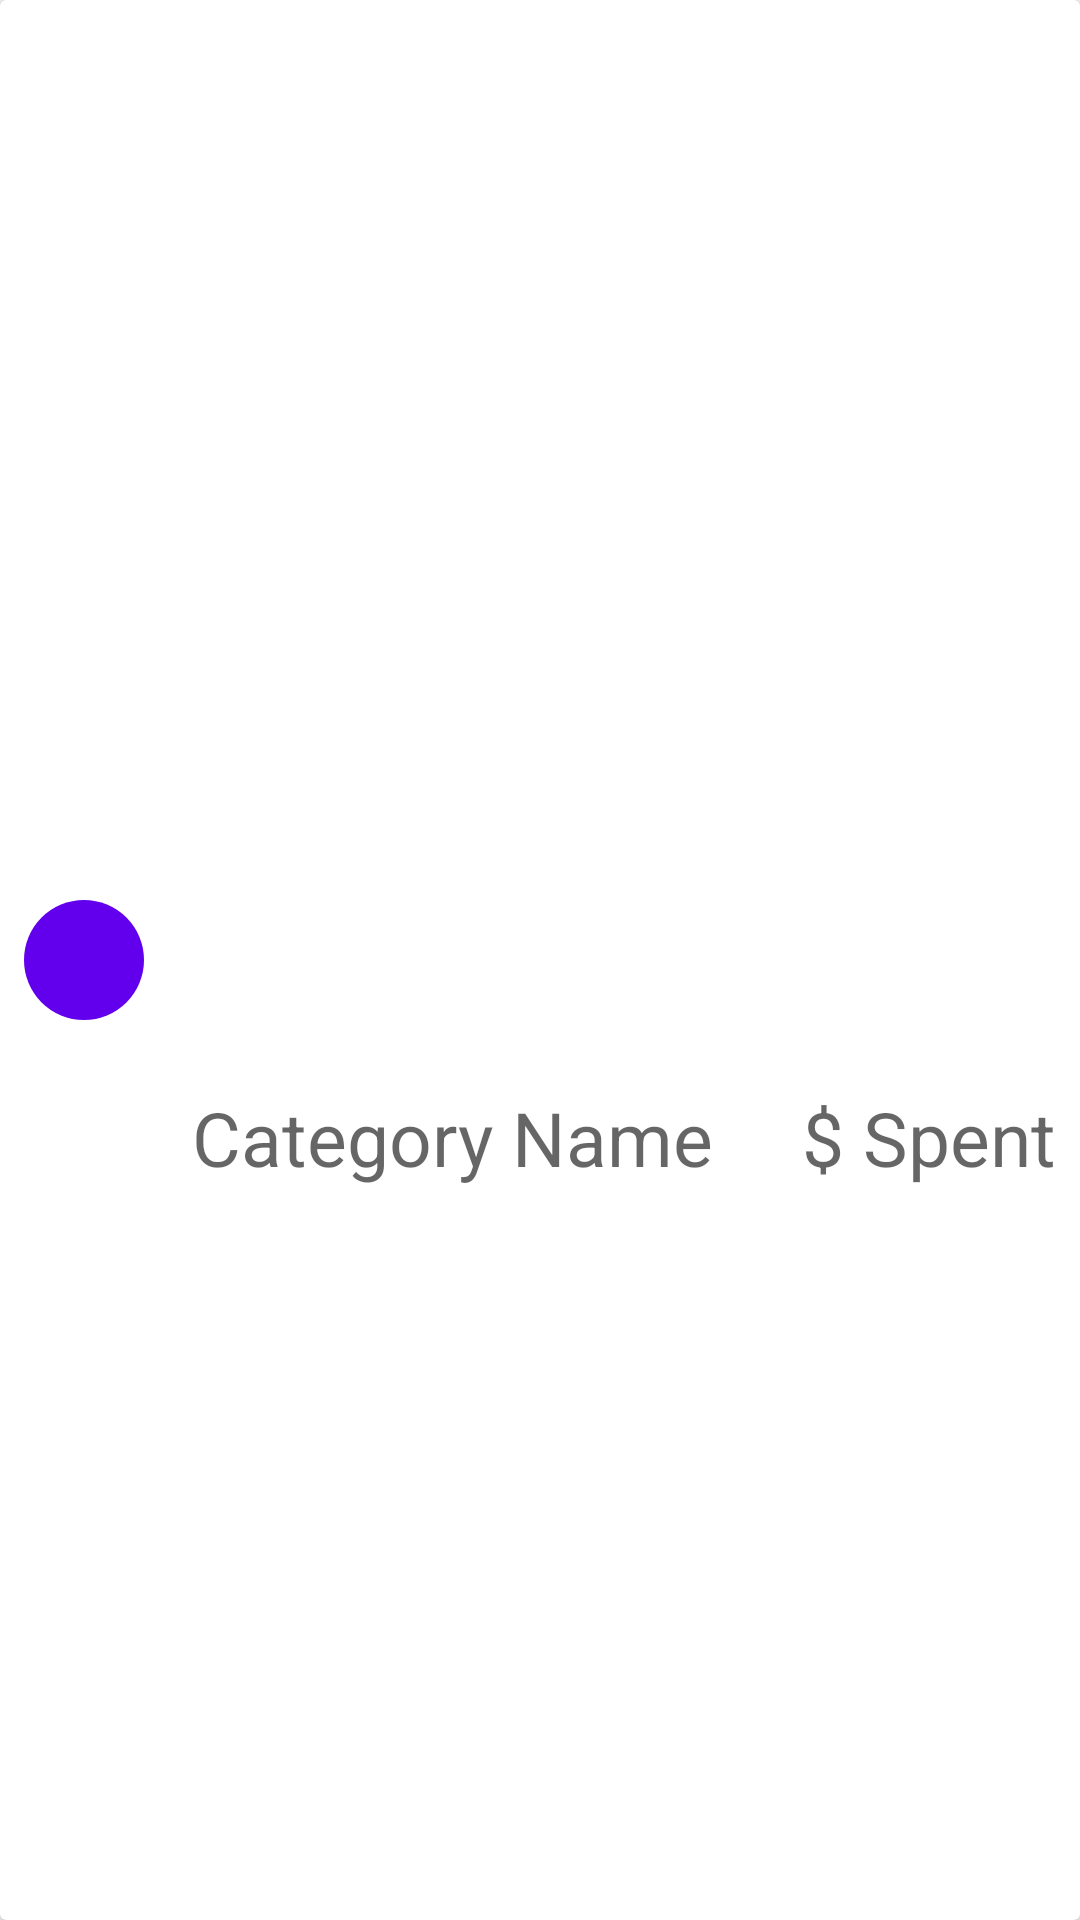

Produce the Android XML layout that renders to this screen, including the resource entries it uses.
<!-- AndroidManifest.xml: application theme AppTheme -->
<!-- res/layout/category_stat_item.xml -->
<?xml version="1.0" encoding="utf-8"?>
<androidx.cardview.widget.CardView
        xmlns:android="http://schemas.android.com/apk/res/android"
        xmlns:app="http://schemas.android.com/apk/res-auto"
        android:orientation="vertical"
        android:layout_width="match_parent"
        android:layout_height="45dp"
        android:layout_marginBottom="5dp"
        android:id="@+id/cardView">

    <androidx.constraintlayout.widget.ConstraintLayout
            android:layout_width="match_parent"
            android:layout_height="match_parent">
        <ImageView
                android:layout_width="40dp"
                android:layout_height="40dp"
                android:contentDescription="@string/category_color"
                android:src="@drawable/full_circle"
                android:id="@+id/categoryColor"
                android:layout_marginTop="8dp"
                android:tint="@color/colorPrimary"
                app:layout_constraintTop_toTopOf="parent"
                android:layout_marginBottom="8dp"
                app:layout_constraintBottom_toBottomOf="parent"
                app:layout_constraintStart_toStartOf="parent"
                android:layout_marginStart="8dp"/>
        <TextView
                android:id="@+id/totalSpent"
                android:textSize="25sp"
                android:layout_width="wrap_content"
                android:layout_height="wrap_content"
                android:hint="@string/spent"
                app:layout_constraintBottom_toBottomOf="parent"
                android:layout_marginBottom="8dp"
                android:layout_marginTop="8dp"
                app:layout_constraintTop_toTopOf="parent"
                app:layout_constraintVertical_bias="0.6"
                app:layout_constraintEnd_toEndOf="parent" android:layout_marginEnd="8dp"/>
        <TextView
                android:id="@+id/categoryName"
                android:textSize="25sp"
                android:layout_width="wrap_content"
                android:layout_height="wrap_content"
                android:hint="@string/category_name"
                app:layout_constraintTop_toTopOf="@+id/totalSpent"
                app:layout_constraintBottom_toBottomOf="@+id/totalSpent"
                app:layout_constraintStart_toEndOf="@+id/categoryColor" android:layout_marginStart="16dp"/>

    </androidx.constraintlayout.widget.ConstraintLayout>

</androidx.cardview.widget.CardView>
<!-- resources referenced by this layout -->
<resources>
  <!-- drawable full_circle (drawable) -->
  <?xml version="1.0" encoding="utf-8"?>
  <shape
          xmlns:android="http://schemas.android.com/apk/res/android"
          android:shape="oval">
  </shape>
  <string name="category_color">Category color</string>
  <string name="category_name">Category Name</string>
  <string name="spent">$ Spent</string>
  <style name="AppTheme" parent="Theme.AppCompat.Light.DarkActionBar">
          
          <item name="colorPrimary">@color/colorPrimary</item>
          <item name="colorPrimaryDark">@color/colorPrimaryDark</item>
          <item name="colorAccent">@color/colorAccent</item>
          <item name="windowActionBar">false</item>
          <item name="windowNoTitle">true</item>
      </style>
  <!-- not gathered from this repository: default colours our renderer supplied (Android Studio template values) -->
  <color name="colorPrimary">#FF6200EE</color>
  <color name="colorPrimaryDark">#FF3700B3</color>
  <color name="colorAccent">#FF03DAC5</color>
</resources>
